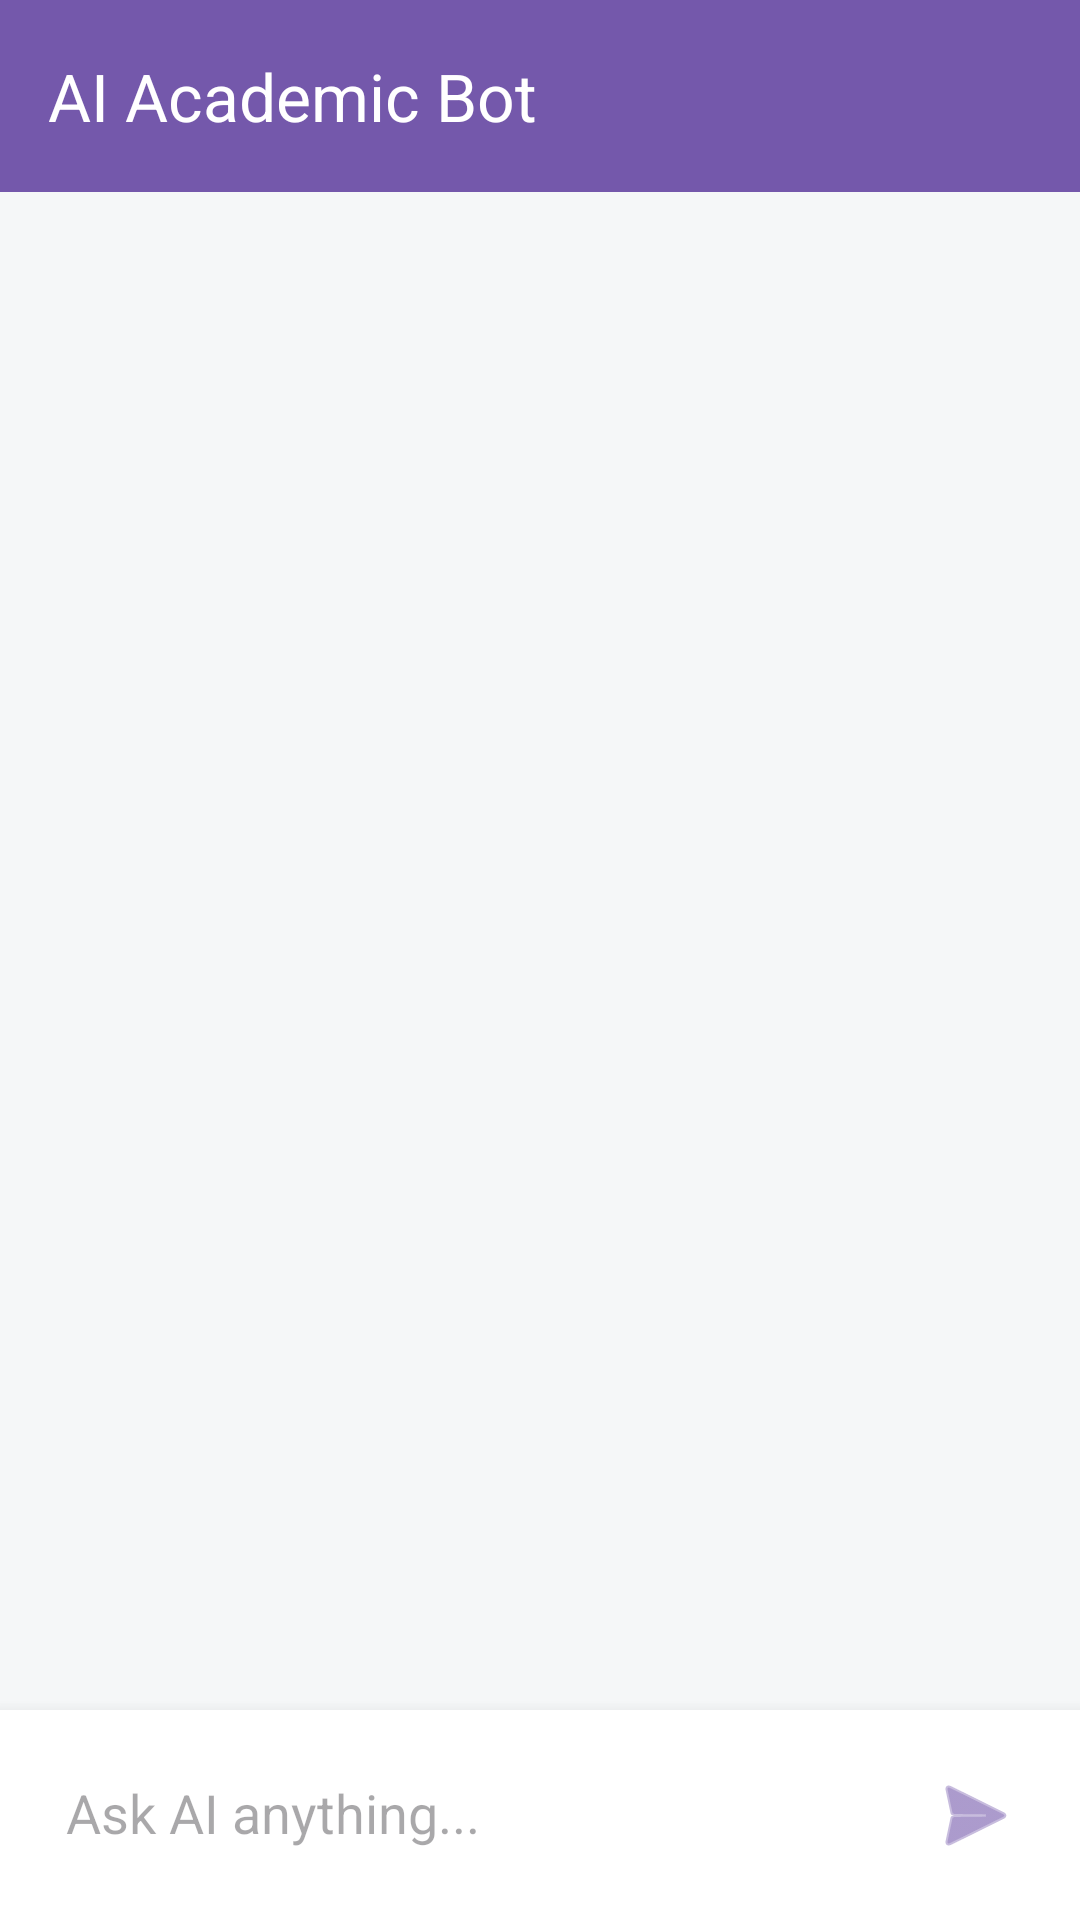

Here is an Android app screen rendered from its layout file. Give the layout XML and the strings, colors and styles it references.
<!-- AndroidManifest.xml: application theme Theme.AIStudentPerformancePredictor -->
<!-- res/layout/activity_chatbot.xml -->
<?xml version="1.0" encoding="utf-8"?>
<LinearLayout xmlns:android="http://schemas.android.com/apk/res/android"
    xmlns:app="http://schemas.android.com/apk/res-auto"
    android:layout_width="match_parent"
    android:layout_height="match_parent"
    android:orientation="vertical"
    android:background="#F5F7F8">

    <androidx.appcompat.widget.Toolbar
        android:id="@+id/toolbar"
        android:layout_width="match_parent"
        android:layout_height="?attr/actionBarSize"
        android:background="#7458AB"
        app:titleTextColor="#FFFFFF"
        app:title="AI Academic Bot" />

    <androidx.recyclerview.widget.RecyclerView
        android:id="@+id/rvChat"
        android:layout_width="match_parent"
        android:layout_height="0dp"
        android:layout_weight="1"
        android:padding="10dp"
        android:clipToPadding="false"/>

    <LinearLayout
        android:layout_width="match_parent"
        android:layout_height="wrap_content"
        android:orientation="horizontal"
        android:padding="10dp"
        android:background="#FFFFFF"
        android:elevation="8dp">

        <EditText
            android:id="@+id/etMessage"
            android:layout_width="0dp"
            android:layout_height="wrap_content"
            android:layout_weight="1"
            android:hint="Ask AI anything..."
            android:padding="12dp"
            android:background="@android:color/transparent" />

        <ImageButton
            android:id="@+id/btnSend"
            android:layout_width="50dp"
            android:layout_height="50dp"
            android:src="@android:drawable/ic_menu_send"
            android:background="?attr/selectableItemBackgroundBorderless"
            app:tint="#7458AB" />
    </LinearLayout>
</LinearLayout>
<!-- resources referenced by this layout -->
<resources>
  <style name="Theme.AIStudentPerformancePredictor" parent="Base.Theme.AIStudentPerformancePredictor" />
  <style name="Base.Theme.AIStudentPerformancePredictor" parent="Theme.Material3.DayNight.NoActionBar">
          
          
      </style>
</resources>
